Image classification data set "images" (maximtour/project2 on GitHub). Class labels (10): bird, butterfly, cat, deer, dog, elephant, frog, horse, sheep, spider.

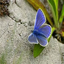
Label: butterfly

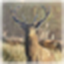
Label: deer

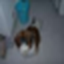
Label: dog

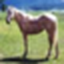
Label: horse

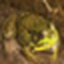
Label: frog

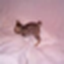
Label: cat
